Image classification data set "data" (hrbzhq/NeuroMuscleAI-MVP on GitHub). Class labels (2): atrophy, normal.

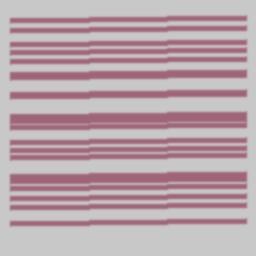
Label: normal

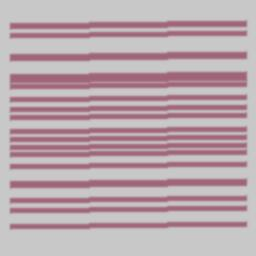
Label: normal

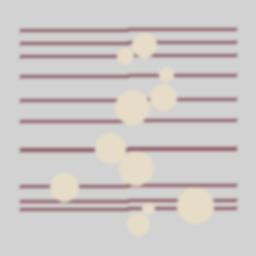
Label: atrophy

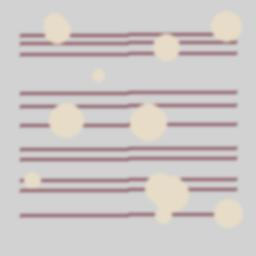
Label: atrophy

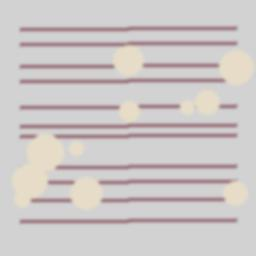
Label: atrophy

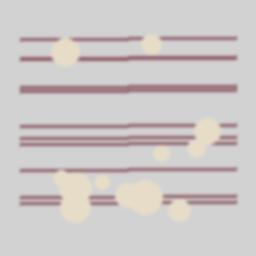
Label: atrophy
